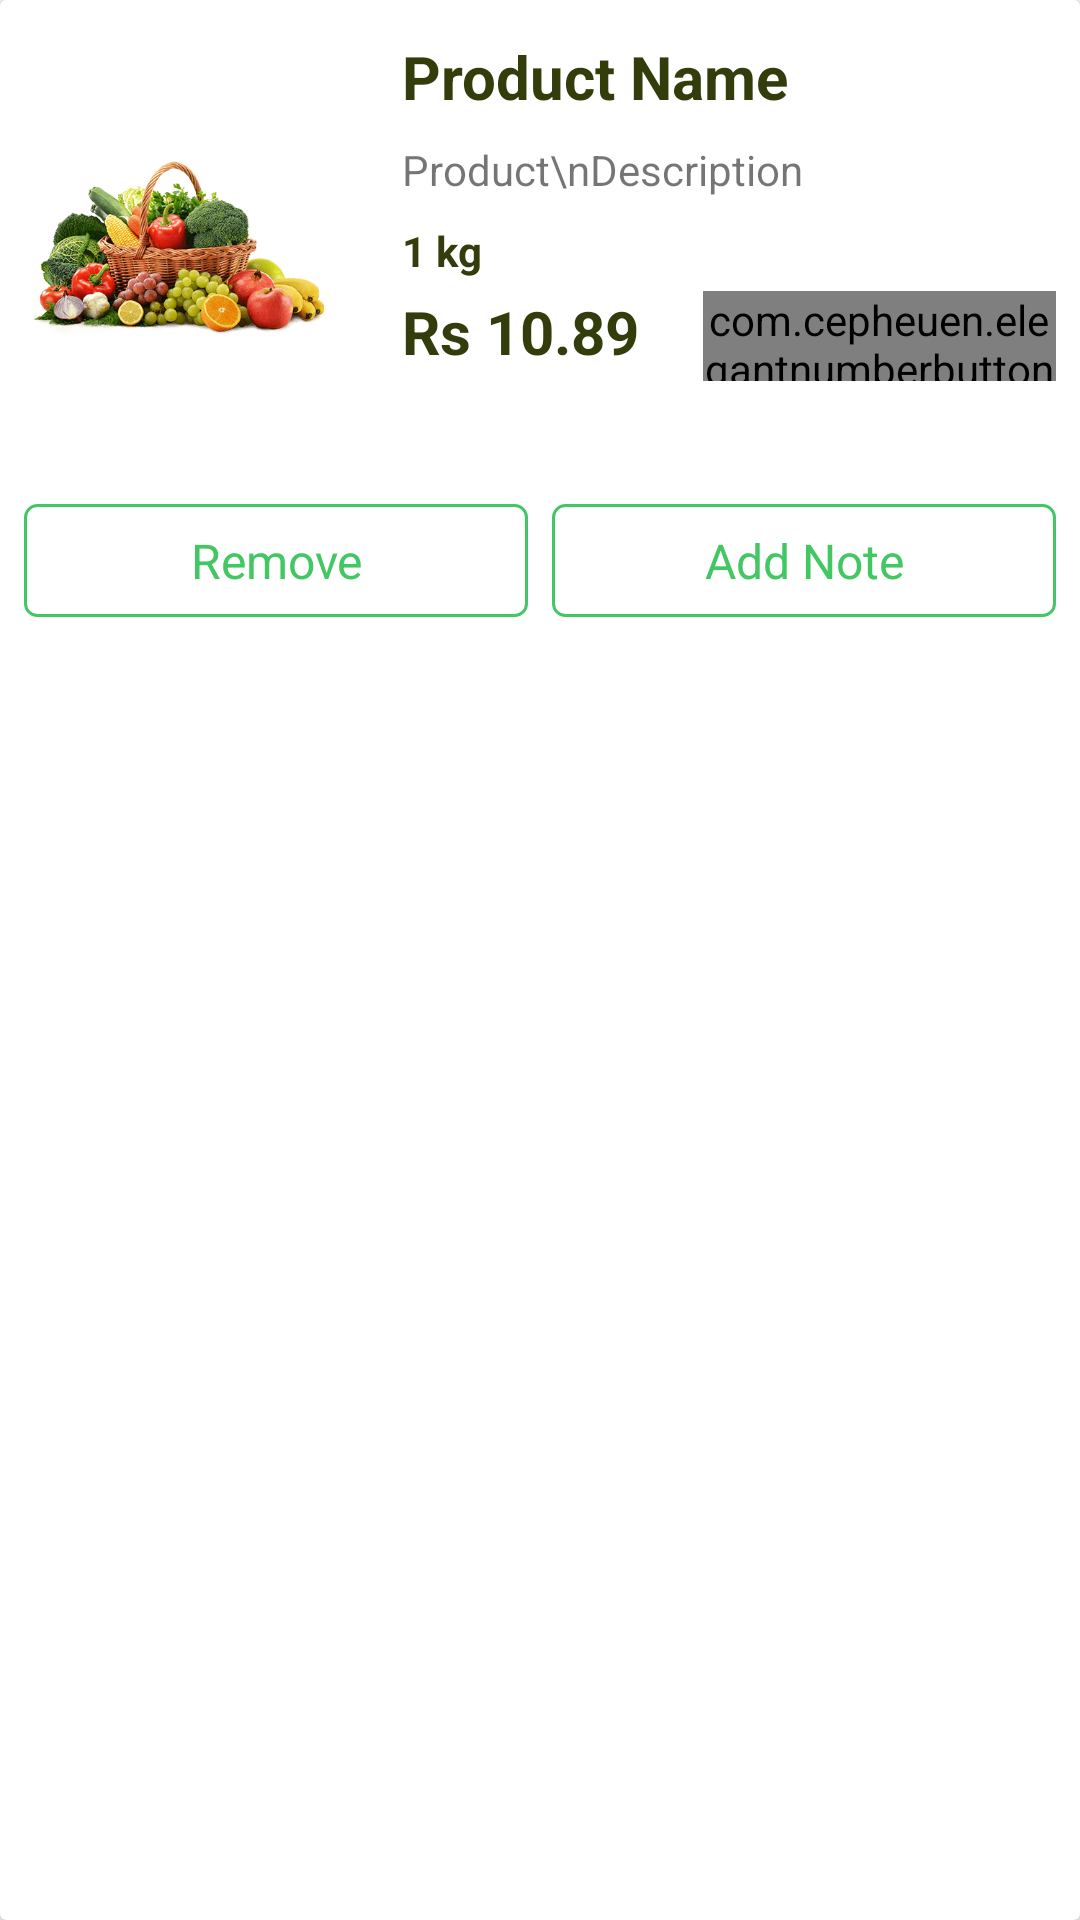

Write the Android layout XML for this screen, with the resource values it uses.
<!-- AndroidManifest.xml: application theme AppTheme -->
<!-- res/layout/mycart_item_inner_layout.xml -->
<?xml version="1.0" encoding="utf-8"?>
<androidx.cardview.widget.CardView xmlns:android="http://schemas.android.com/apk/res/android"
    android:layout_width="match_parent"
    android:layout_height="wrap_content"
    android:layout_margin="10dp">
    <RelativeLayout
        android:layout_width="match_parent"
        android:layout_height="wrap_content">
        <RelativeLayout
            android:layout_width="match_parent"
            android:layout_height="160dp"
            android:paddingTop="8dp"
            android:id="@+id/layout">
            <ImageView
                android:layout_width="120dp"
                android:layout_height="match_parent"
                android:src="@drawable/vegetable"
                android:id="@+id/image"/>
            <LinearLayout
                android:layout_width="match_parent"
                android:layout_height="match_parent"
                android:orientation="vertical"
                android:paddingStart="10dp"
                android:paddingEnd="0dp"
                android:layout_toEndOf="@id/image">
                <TextView
                    android:layout_width="match_parent"
                    android:layout_height="wrap_content"
                    android:textSize="20sp"
                    android:textColor="@color/colorGreenDark"
                    android:textStyle="bold"
                    android:padding="4dp"
                    android:text="Product Name"/>
                <TextView
                    android:layout_width="match_parent"
                    android:layout_height="wrap_content"
                    android:maxLines="2"
                    android:padding="4dp"
                    android:text="Product\nDescription"/>
                <TextView
                    android:layout_width="match_parent"
                    android:layout_height="wrap_content"
                    android:padding="4dp"
                    android:textStyle="bold"
                    android:textColor="@color/colorGreenDark"
                    android:text="1 kg"/>
                <LinearLayout
                    android:layout_width="match_parent"
                    android:layout_height="wrap_content"
                    android:orientation="horizontal">
                    <TextView
                        android:layout_width="wrap_content"
                        android:layout_height="match_parent"
                        android:layout_weight="1"
                        android:gravity="start"
                        android:textStyle="bold"
                        android:paddingStart="4dp"
                        android:paddingEnd="4dp"
                        android:textColor="@color/colorGreenDark"
                        android:textSize="20sp"
                        android:text="Rs 10.89"/>
                    <com.cepheuen.elegantnumberbutton.view.ElegantNumberButton
                        android:layout_width="100dp"
                        android:layout_weight="1"
                        android:layout_marginEnd="8dp"
                        android:layout_height="30dp"/>
                </LinearLayout>
            </LinearLayout>
        </RelativeLayout>
        <LinearLayout
            android:layout_width="match_parent"
            android:layout_height="wrap_content"
            android:layout_below="@+id/layout"
            android:padding="8dp">
            <TextView
                android:layout_width="match_parent"
                android:layout_height="wrap_content"
                android:layout_weight="1"
                android:text="@string/remove"
                android:gravity="center"
                android:textColor="@color/colorPrimaryDark"
                android:textSize="16sp"
                android:padding="8dp"
                android:layout_marginEnd="4dp"
                android:background="@drawable/coupon_bg"
                android:id="@+id/remove_item"/>
            <TextView
                android:layout_width="match_parent"
                android:layout_height="wrap_content"
                android:layout_weight="1"
                android:id="@+id/add_note"
                android:text="@string/add_note"
                android:gravity="center"
                android:layout_marginStart="4dp"
                android:textColor="@color/colorPrimaryDark"
                android:textSize="16sp"
                android:padding="8dp"
                android:background="@drawable/coupon_bg"/>
        </LinearLayout>
    </RelativeLayout>
</androidx.cardview.widget.CardView>
<!-- resources referenced by this layout -->
<resources>
  <color name="colorGreenDark">#333D0B</color>
  <color name="colorPrimaryDark">#43C762</color>
  <!-- drawable coupon_bg (drawable) -->
  <?xml version="1.0" encoding="utf-8"?>
  <shape xmlns:android="http://schemas.android.com/apk/res/android"
      android:shape="rectangle">
      <solid android:color="@android:color/transparent"/>
      <stroke
          android:width="1dp"
          android:color="@color/colorPrimary" />
      <corners
          android:radius="4dp"/>
  </shape>
  <!-- drawable vegetable: jpg bitmap (drawable, 48587 bytes) -->
  <string name="add_note">Add Note</string>
  <string name="remove">Remove</string>
  <style name="AppTheme" parent="Theme.MaterialComponents.Light.NoActionBar.Bridge">
          
          <item name="colorPrimary">@color/colorPrimary</item>
          <item name="colorPrimaryDark">@color/colorPrimaryDark</item>
          <item name="colorAccent">@color/colorAccent</item>
          <item name="fontFamily">@font/roboto_regular</item>
      </style>
  <color name="colorPrimary">#43C762</color>
  <color name="colorAccent">#43C762</color>
</resources>
